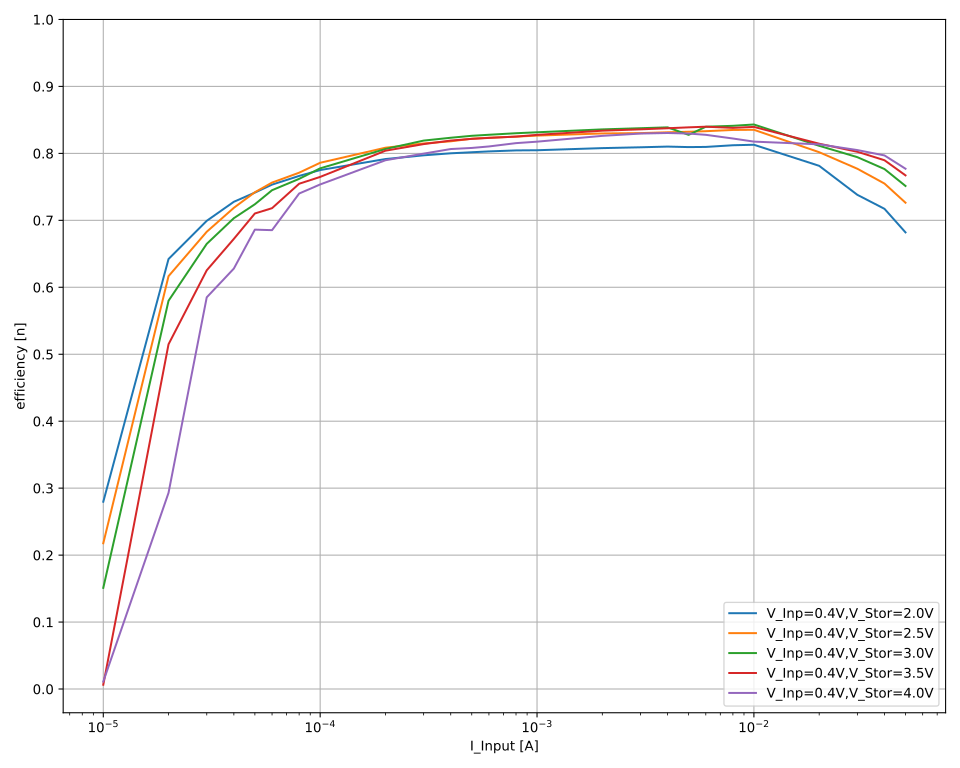

The table this chart was drawn from, first rows:
V_out_nom; V_inp_nom; I_inp_nom; V_inp; I_inp; V_out; I_out; eta
2,0; 0,4; 0,05; 0,411277; 0,0499998; 2,00072; -0,00701074; 0,6820991127213705
2,0; 0,4; 0,05; 0,411297; 0,0499996; 2,00074; -0,0070114; 0,6821397024926166
2,0; 0,4; 0,05; 0,411411; 0,0499996; 2,00073; -0,00701032; 0,6818422327335887
2,0; 0,4; 0,05; 0,411359; 0,0499998; 2,00073; -0,00701037; 0,6819305605932869
2,0; 0,4; 0,05; 0,41128; 0,05; 2,00073; -0,00700975; 0,6819984982250535
2,0; 0,4; 0,05; 0,411357; 0,05; 2,00072; -0,00701166; 0,6820532236086903
2,0; 0,4; 0,05; 0,411422; 0,0499997; 2,00073; -0,00701194; 0,6819801999259807
2,0; 0,4; 0,04; 0,424136; 0,0399983; 2,00072; -0,00608013; 0,7170550668108393
2,0; 0,4; 0,04; 0,424068; 0,039998; 2,00073; -0,00608058; 0,717232090947483
2,0; 0,4; 0,04; 0,424122; 0,0399979; 2,00073; -0,0060808; 0,7171685113352446
2,0; 0,4; 0,04; 0,424127; 0,0399979; 2,00073; -0,00608108; 0,717193079454582
2,0; 0,4; 0,04; 0,424125; 0,0399981; 2,00073; -0,00607992; 0,7170560667414195
2,0; 0,4; 0,04; 0,424051; 0,0399984; 2,00072; -0,00608088; 0,717285473834276
2,0; 0,4; 0,04; 0,424069; 0,0399985; 2,00072; -0,00608056; 0,7172154900784714
2,0; 0,4; 0,03; 0,414013; 0,0299983; 2,00072; -0,00457986; 0,7377817255563973
2,0; 0,4; 0,03; 0,41413; 0,0299986; 2,00072; -0,00458179; 0,7378767292432998
2,0; 0,4; 0,03; 0,414064; 0,0299987; 2,00073; -0,00458066; 0,737813561385424
2,0; 0,4; 0,03; 0,413902; 0,0299985; 2,00071; -0,00458049; 0,7380724891736952
2,0; 0,4; 0,03; 0,413947; 0,0299986; 2,0007; -0,00458149; 0,7381472200030592
2,0; 0,4; 0,03; 0,413836; 0,0299987; 2,00071; -0,00458062; 0,7382062286676124
2,0; 0,4; 0,03; 0,41392; 0,0299988; 2,00072; -0,00458232; 0,738331561867036
2,0; 0,4; 0,02; 0,402067; 0,019997; 2,00075; -0,00314012; 0,7814042958814198
2,0; 0,4; 0,02; 0,40204; 0,0199968; 2,00073; -0,00314012; 0,7814567771396602
2,0; 0,4; 0,02; 0,402059; 0,0199968; 2,00074; -0,00313993; 0,7813764719129963
2,0; 0,4; 0,02; 0,402047; 0,0199968; 2,00072; -0,00314021; 0,7814616625686255
2,0; 0,4; 0,02; 0,40209; 0,019997; 2,00074; -0,00314038; 0,781420389113479
2,0; 0,4; 0,02; 0,402049; 0,0199969; 2,00073; -0,00313959; 0,7813034828814851
2,0; 0,4; 0,02; 0,402055; 0,0199968; 2,00074; -0,00313903; 0,7811602771094356
2,0; 0,4; 0,01; 0,400405; 0,0099992; 2,00073; -0,00162666; 0,8128689310142126
2,0; 0,4; 0,01; 0,400334; 0,00999925; 2,00073; -0,00162671; 0,8130340196363318
2,0; 0,4; 0,01; 0,400326; 0,00999913; 2,00075; -0,00162663; 0,8130281662677192
2,0; 0,4; 0,01; 0,400296; 0,00999917; 2,00073; -0,00162625; 0,8128877732855185
2,0; 0,4; 0,01; 0,400236; 0,00999914; 2,00074; -0,00162671; 0,8132461065763928
2,0; 0,4; 0,01; 0,400287; 0,00999911; 2,00073; -0,00162598; 0,8127759635587443
2,0; 0,4; 0,01; 0,400168; 0,00999923; 2,00072; -0,00162543; 0,812728837692322
2,0; 0,4; 0,008; 0,397989; 0,00799932; 2,00072; -0,0012924; 0,8121927784996479
2,0; 0,4; 0,008; 0,397993; 0,00799935; 2,00071; -0,00129233; 0,8121335204220068
2,0; 0,4; 0,008; 0,397952; 0,00799945; 2,00071; -0,00129219; 0,8121190515189126
2,0; 0,4; 0,008; 0,39792; 0,00799941; 2,00071; -0,00129202; 0,8120815706876316
2,0; 0,4; 0,008; 0,397901; 0,0079995; 2,00073; -0,00129239; 0,8123518986244087
2,0; 0,4; 0,008; 0,397945; 0,00799948; 2,00074; -0,00129215; 0,8121173288946439
2,0; 0,4; 0,008; 0,397901; 0,00799941; 2,00074; -0,00129227; 0,8122896694825937
2,0; 0,4; 0,006; 0,394091; 0,00599942; 2,00071; -0,00095648; 0,8093833250851117
2,0; 0,4; 0,006; 0,393874; 0,00599936; 2,00073; -0,000956424; 0,8097980246169141
2,0; 0,4; 0,006; 0,393783; 0,0059994; 2,00073; -0,000956115; 0,8097180747931338
2,0; 0,4; 0,006; 0,393684; 0,00599937; 2,00073; -0,000955825; 0,8096800859952966
2,0; 0,4; 0,006; 0,393596; 0,00599938; 2,00073; -0,000955499; 0,8095835478318618
2,0; 0,4; 0,006; 0,393507; 0,00599937; 2,00072; -0,000955346; 0,8096342907408395
2,0; 0,4; 0,006; 0,393417; 0,0059994; 2,00072; -0,000954991; 0,809514535292899
2,0; 0,4; 0,005; 0,394685; 0,00499942; 2,00075; -0,000798821; 0,8099758203265158
2,0; 0,4; 0,005; 0,394878; 0,00499934; 2,00073; -0,000798247; 0,8090030653863823
2,0; 0,4; 0,005; 0,394758; 0,00499932; 2,00073; -0,000798331; 0,8093373846594416
2,0; 0,4; 0,005; 0,394418; 0,00499945; 2,00073; -0,000796435; 0,8080902476492521
2,0; 0,4; 0,005; 0,394427; 0,00499947; 2,00075; -0,00079793; 0,8095935065475455
2,0; 0,4; 0,005; 0,394406; 0,00499947; 2,00074; -0,000797692; 0,8093910758402401
2,0; 0,4; 0,005; 0,394297; 0,00499947; 2,00073; -0,000797666; 0,8095843899542675
2,0; 0,4; 0,004; 0,39972; 0,0039992; 2,00074; -0,000647332; 0,8101934517294734
2,0; 0,4; 0,004; 0,399701; 0,00399916; 2,00073; -0,000647298; 0,8101934627729864
2,0; 0,4; 0,004; 0,399612; 0,00399915; 2,00073; -0,000647114; 0,8101455759147623
2,0; 0,4; 0,004; 0,399611; 0,00399918; 2,00073; -0,000647078; 0,8100964564120705
... 1,053 more rows
